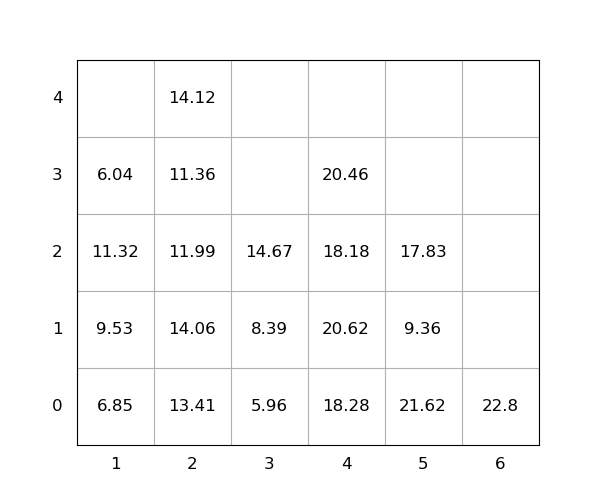

The data file committed next to this chart (first rows):
idx, loc_x, loc_y, loc_z, weight, group, score, seq, reloc, size(ft)
1, 2, 0, 0, 13.41, 0, 13.41, 1, 1.0, 20
2, 4, 0, 0, 18.28, 0, 18.28, 2, 1, 20
3, 2, 0, 1, 14.06, 0, 14.06, 3, 1.0, 20
4, 2, 0, 2, 11.99, 0, 11.99, 4, 1.0, 20
5, 4, 0, 1, 20.62, 0, 20.62, 5, 1.0, 20
6, 2, 0, 3, 11.36, 0, 11.36, 6, 1.0, 20
7, 4, 0, 2, 18.18, 0, 18.18, 7, 1, 20
8, 5, 0, 0, 21.62, 0, 21.62, 8, 1, 20
9, 2, 0, 4, 14.12, 0, 14.12, 9, 1.0, 20
10, 3, 0, 0, 5.96, 0, 5.96, 10, 0, 20
11, 5, 0, 1, 9.36, 0, 9.36, 11, 1, 20
12, 6, 0, 0, 22.8, 0, 22.8, 12, 0, 20
13, 3, 0, 1, 8.39, 0, 8.39, 13, 1.0, 20
14, 4, 0, 3, 20.46, 0, 20.46, 14, 1, 20
15, 1, 0, 0, 6.85, 0, 6.85, 15, 1.0, 20
16, 1, 0, 1, 9.53, 0, 9.53, 16, 1.0, 20
17, 1, 0, 2, 11.32, 0, 11.32, 17, 1.0, 20
18, 5, 0, 2, 17.83, 0, 17.83, 18, 1, 20
19, 3, 0, 2, 14.67, 0, 14.67, 19, 1.0, 20
20, 1, 0, 3, 6.04, 0, 6.04, 20, 1.0, 20
